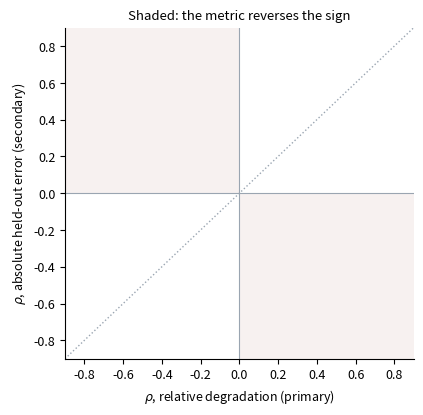

Write Python code to recreate this figure.
#!/usr/bin/env python3
"""Regenerate every paper figure and table from the result JSONs.

    python scripts/make_figures.py --out paper/figures

Nothing here recomputes a result. Every number is read from `cache/*.json`,
which is what makes this safe to re-run: when an experiment is extended, the
figures and the LaTeX tables update together and the paper cannot drift out of
sync with the data behind it.

That drift is the specific failure this exists to prevent. A number quoted in an
abstract, copied by hand from a run that has since been superseded, is the
classic first-paper error and it is invisible to every reviewer until one of
them checks. It nearly happened here: the previous version of this file was
written for the 9- and 15-encoder runs and for a thesis since retired, so its
figures would have contradicted the tables in main.tex.

Figures follow docs/paper-numbers.md (the canonical record) and are ordered to
match the paper's argument:

  fig_discriminability   S4.1  five of eight axes cannot rank encoders
  fig_ranking            S4.3  the 20-encoder ranking with bootstrap CIs
  fig_signflip           S3.4  the metric choice reverses the conclusion
  fig_probe_vs_robust    S4.5  the original hypothesis, valid axes only
  fig_cortexbench        S4.4  the field's benchmark passes the same control
  fig_shift_ladder       S5    distribution-shift rungs in one space
  fig_r2_gap_success     S5    latent gap against task success

CONVENTION, matching the paper: rho relates the probe-R^2 ranking to the
RELATIVE-degradation ranking, oriented so POSITIVE means better probes degrade
MORE. The stored `rho` in e12_*.json is the negated form (e12_analyze.py
correlates -probe against rel). This file flips it once, at the point of use,
and never again -- getting that wrong would invert every claim in the paper.

Outputs, per figure: a PDF for the paper, a PNG for looking at, and a `.tex`
fragment for tables that can be \\input directly.
"""

from __future__ import annotations

import argparse
import json
from pathlib import Path

import matplotlib
matplotlib.use("Agg")
import matplotlib.pyplot as plt  # noqa: E402
import numpy as np  # noqa: E402

CACHE = Path("cache")
BOOT = 20000
RNG = np.random.default_rng(0)

AXES = ["lighting", "texture", "clutter", "noise",
        "defocus", "compress", "exposure", "lowres"]

#: Consistent identity per encoder across every figure -- a reader tracking
#: V-JEPA between two plots should not have to re-read the legend. Families
#: share a hue; the untrained control is grey and starred everywhere so it
#: stays findable, which matters because it is the paper's control.
STYLE = {
    "vjepa2": ("#d62728", "o"), "ijepa": ("#ff9896", "o"),
    "dinov2": ("#1f77b4", "s"), "dinov2-large": ("#aec7e8", "s"),
    "dinov3": ("#17becf", "s"), "dinov3-large": ("#9edae5", "s"),
    "siglip2": ("#2ca02c", "^"), "siglip1": ("#98df8a", "^"),
    "aimv2": ("#9467bd", "D"),
    "clip": ("#ff7f0e", "v"), "clip-large": ("#ffbb78", "v"),
    "vit-in1k": ("#8c564b", "P"), "vit-large": ("#c49c94", "P"),
    "vc1": ("#e377c2", "X"), "vc1-large": ("#f7b6d2", "X"),
    "mae": ("#bcbd22", "<"), "beit": ("#dbdb8d", "<"),
    "convnext": ("#7b4173", "h"), "convnext-large": ("#ce6dbd", "h"),
    "resnet50": ("#843c39", "h"), "swin": ("#5254a3", ">"),
    "random": ("#7f7f7f", "*"),
}
TEAL, GREY, EXCL = "#0E6E6E", "#7f7f7f", "#9B3D30"


def style(name):
    return STYLE.get(name, ("#333333", "o"))


def save(fig, out: Path, name: str) -> None:
    out.mkdir(parents=True, exist_ok=True)
    for ext in ("pdf", "png"):
        fig.savefig(out / f"{name}.{ext}", bbox_inches="tight", dpi=200)
    plt.close(fig)
    print(f"  {name}.pdf / .png")


def load(name: str):
    p = CACHE / name
    return json.loads(p.read_text()) if p.exists() else None


def rel_of(c: dict) -> float:
    """Relative degradation, the registered primary metric."""
    return c.get("rel", c["held"] / max(c["ref_mse"], 1e-9))


def boot_ci(vals: np.ndarray, n: int = BOOT):
    """Percentile CI over a resampled mean. The resampling unit is the
    axis-task CELL; encoders are resampled jointly elsewhere so comparisons
    stay paired."""
    idx = RNG.integers(0, len(vals), (n, len(vals)))
    b = vals[idx].mean(1)
    return float(np.percentile(b, 2.5)), float(np.percentile(b, 97.5))


def valid_axes(d: dict) -> list:
    return [a for a in AXES
            if a in d and isinstance(d[a], dict) and d[a].get("rho") is not None]


# ------------------------------------------------------------------ figure 1
def fig_discriminability(out: Path) -> None:
    """Where the untrained control ranks, per axis, both tasks.

    The paper's strongest claim, and previously the one with no figure.
    Plotted as a fraction of the field rather than a raw rank: the two tasks
    have different encoder counts (22 vs 20 -- MAE and ResNet-50 fail
    pickplace's reference floor), and raw ranks would make those scales look
    comparable when they are not.
    """
    tasks = [(t, load(f"e12_{t}.json")) for t in ("push", "pickplace")]
    tasks = [(t, d) for t, d in tasks if d]
    if not tasks:
        return
    fig, ax = plt.subplots(figsize=(7.2, 3.5))
    w, task_labels = 0.38, []
    for k, (task, d) in enumerate(tasks):
        xs, ys, cols = [], [], []
        n_seen = 0
        for i, a in enumerate(AXES):
            c = d.get(a)
            if not c or "rows" not in c:
                continue
            n = len(c["rows"])
            n_seen = n
            order = sorted(c["rows"], key=lambda e: c["rows"][e]["held"])
            if "random" not in order:
                continue
            xs.append(i + (k - 0.5) * w)
            ys.append((order.index("random") + 1) / n)
            cols.append(GREY if c.get("rho") is not None else EXCL)
        ax.bar(xs, ys, width=w, color=cols, edgecolor="white", linewidth=.6,
               hatch=("" if k == 0 else "///"))
        task_labels.append(f"{task}  (n={n_seen})")
    ax.axhline(2 / 3, ls="--", lw=1.1, color="#131A24")
    ax.text(-0.45, 2 / 3 + .02, "worst-third threshold", fontsize=8)
    ax.set_xticks(range(len(AXES)))
    ax.set_xticklabels(AXES, rotation=20, ha="right")
    ax.set_ylabel("rank of untrained control\n(fraction of field; 1.0 = worst)")
    ax.set_ylim(0, 1.08)
    ax.set_title("An axis below the line cannot separate trained from "
                 "untrained features", fontsize=9.5)
    # Two legends: colour carries the verdict, hatch carries the task. One
    # combined legend would imply the two encode the same thing.
    verdict = ax.legend(
        [plt.Rectangle((0, 0), 1, 1, color=GREY),
         plt.Rectangle((0, 0), 1, 1, color=EXCL)],
        ["discriminates", "excluded"],
        frameon=False, fontsize=8, loc="upper left")
    ax.add_artist(verdict)
    ax.legend([plt.Rectangle((0, 0), 1, 1, facecolor="white",
                             edgecolor="#3D4956", hatch=h)
               for h in ("", "///")],
              task_labels, frameon=False, fontsize=8, loc="upper right")
    save(fig, out, "fig_discriminability")


# ------------------------------------------------------------------ figure 2
def fig_ranking(out: Path) -> None:
    """The encoder ranking as a dot-and-interval plot.

    A forest plot rather than a bar chart: the claim is a TOP GROUP, not a
    winner (V-JEPA 2 and AIMv2 are not distinguishable), and overlapping
    intervals show that where bars would imply a strict order.
    """
    cells = {}
    for task in ("push", "pickplace"):
        d = load(f"e12_{task}.json")
        if not d:
            continue
        for a in valid_axes(d):
            cells[(task, a)] = {e: rel_of(c) for e, c in d[a]["rows"].items()}
    if not cells:
        return
    keys = sorted(cells)
    encs = sorted(set.intersection(*(set(cells[k]) for k in keys)))
    M = np.array([[cells[k][e] for k in keys] for e in encs])
    means = M.mean(1)
    order = np.argsort(means)

    fig, ax = plt.subplots(figsize=(6.4, 6.4))
    for row, i in enumerate(order):
        col, mk = style(encs[i])
        lo, hi = boot_ci(M[i])
        ax.plot([lo, hi], [row, row], color=col, lw=2, alpha=.55,
                solid_capstyle="round")
        ax.plot(means[i], row, mk, color=col, ms=6.5,
                markeredgecolor="white", markeredgewidth=.6)
    ax.set_yticks(range(len(order)))
    ax.set_yticklabels([encs[i] for i in order], fontsize=8)
    ax.invert_yaxis()
    ax.axvline(1.0, ls=":", lw=1, color="#131A24")
    ax.set_xscale("log")
    ax.set_xlabel("relative degradation, log scale\n"
                  "(1.0 = no loss under shift; lower is better)")
    ax.set_title(f"{len(encs)} encoders, {len(keys)} valid cells, "
                 "95% paired bootstrap CI", fontsize=9.5)
    save(fig, out, "fig_ranking")


# ------------------------------------------------------------------ figure 3
def fig_signflip(out: Path) -> None:
    """Primary against secondary metric, per valid cell.

    Points in the shaded quadrants are cells where the metric choice reverses
    the conclusion -- the entanglement result made visual.
    """
    fig, ax = plt.subplots(figsize=(4.5, 4.3))
    for task, mk in (("push", "o"), ("pickplace", "s")):
        d = load(f"e12_{task}.json")
        if not d:
            continue
        for a in valid_axes(d):
            # Stored rho is negated; flip once here to the paper's convention.
            x, y = -d[a]["rho"], -d[a].get("rho_abs", float("nan"))
            ax.plot(x, y, mk, ms=7, color=TEAL, alpha=.85,
                    markeredgecolor="white")
            ax.annotate(f"{task[:4]}/{a[:4]}", (x, y), fontsize=6.5,
                        xytext=(4, 3), textcoords="offset points")
    lim = 0.9
    ax.fill_between([-lim, 0], 0, lim, color=EXCL, alpha=.07, lw=0)
    ax.fill_between([0, lim], -lim, 0, color=EXCL, alpha=.07, lw=0)
    ax.axhline(0, lw=.8, color="#9aa5b1")
    ax.axvline(0, lw=.8, color="#9aa5b1")
    ax.plot([-lim, lim], [-lim, lim], ls=":", lw=1, color="#9aa5b1")
    ax.set_xlim(-lim, lim)
    ax.set_ylim(-lim, lim)
    ax.set_xlabel(r"$\rho$, relative degradation (primary)")
    ax.set_ylabel(r"$\rho$, absolute held-out error (secondary)")
    ax.set_title("Shaded: the metric reverses the sign", fontsize=9.5)
    save(fig, out, "fig_signflip")


# ------------------------------------------------------------------ figure 4
def fig_probe_vs_robust(out: Path) -> None:
    """Probe accuracy against relative degradation, one panel per valid axis.

    A scatter rather than a bar chart because the claim concerns the STRENGTH
    of a relationship, and strength is only legible when the spread is visible.
    Excluded axes are deliberately absent: plotting them would invite reading a
    ranking off an axis that cannot rank.
    """
    for task in ("push", "pickplace"):
        d = load(f"e12_{task}.json")
        if not d:
            continue
        va = valid_axes(d)
        if not va:
            continue
        fig, axes = plt.subplots(1, len(va), figsize=(3.1 * len(va), 3.2),
                                 squeeze=False)
        for ax, a in zip(axes[0], va):
            for e, c in d[a]["rows"].items():
                col, mk = style(e)
                ax.plot(c["probe"], rel_of(c), mk, color=col, ms=6,
                        markeredgecolor="white", markeredgewidth=.5)
            ax.set_yscale("log")
            ax.axhline(1.0, ls=":", lw=.9, color="#9aa5b1")
            ax.set_title(f"{a}   " + r"$\rho$ = " + f"{-d[a]['rho']:+.3f}",
                         fontsize=9)
            ax.set_xlabel(r"probe $R^2$")
        axes[0][0].set_ylabel("relative degradation (log)")
        fig.suptitle(f"{task}: probe accuracy against robustness, "
                     "valid axes only", fontsize=10)
        save(fig, out, f"fig_probe_vs_robust_{task}")


# ------------------------------------------------------------------ figure 5
def fig_cortexbench(out: Path) -> None:
    """The same control on CortexBench's own demonstrations.

    The scoping result: the field's task-variation benchmark passes the control
    our corruption axes fail. Ordered by pen-v0 so VC-1's position relative to
    a plain supervised ViT is readable.
    """
    ds = {t: load(f"cortexbench_{t}.json") for t in ("pen-v0", "relocate-v0")}
    ds = {t: d for t, d in ds.items() if d}
    if not ds:
        return
    first = list(ds.values())[0]
    encs = sorted(set.intersection(*(set(d["rows"]) for d in ds.values())),
                  key=lambda e: -first["rows"][e]["probe"])
    fig, ax = plt.subplots(figsize=(6.8, 3.6))
    w = 0.38
    for k, (t, d) in enumerate(ds.items()):
        vals = [d["rows"][e]["probe"] for e in encs]
        cols = [EXCL if e == "RANDOM" else (TEAL if k == 0 else "#48B3AC")
                for e in encs]
        ax.bar(np.arange(len(encs)) + (k - .5) * w, vals, width=w, color=cols,
               edgecolor="white", linewidth=.5,
               label=f"{t}   control {d['random_rank']}/{d['n_arms']}")
    ax.axhline(0, lw=.8, color="#131A24")
    ax.set_xticks(range(len(encs)))
    ax.set_xticklabels(encs, rotation=35, ha="right", fontsize=7.5)
    ax.set_ylabel(r"probe $R^2$")
    ax.set_title("CortexBench Adroit: the untrained control ranks last on "
                 "both tasks", fontsize=9.5)
    ax.legend(frameon=False, fontsize=8, loc="lower left")
    save(fig, out, "fig_cortexbench")


# ------------------------------------------------------------------ figure 6
def fig_shift_ladder(out: Path) -> None:
    d = load("e2_rungs.json")
    if not d or "rungs" not in d:
        return
    rungs = [(k, v) for k, v in d["rungs"].items()
             if isinstance(v, dict) and "mean" in v]
    rungs.sort(key=lambda kv: kv[1]["mean"])
    fig, ax = plt.subplots(figsize=(6.2, 3.2))
    ys = np.arange(len(rungs))
    ax.barh(ys, [v["mean"] for _, v in rungs],
            xerr=[v["sd"] for _, v in rungs], color=TEAL, alpha=.85,
            error_kw={"lw": 1, "ecolor": "#131A24"})
    ax.set_yticks(ys)
    ax.set_yticklabels([str(k) for k, _ in rungs], fontsize=8)
    ax.set_xlabel("Frechet distance between latent sets")
    ax.set_title("Distribution-shift rungs measured in one space "
                 "(mean $\\pm$ sd)", fontsize=9.5)
    save(fig, out, "fig_shift_ladder")


# ------------------------------------------------------------------ figure 7
def fig_r2_gap_success(out: Path) -> None:
    d = load("r2_task_success_reach.json")
    if not d or "poses" not in d:
        return
    g = np.array([p["gap"] for p in d["poses"]], float)
    s = np.array([p["success"] for p in d["poses"]], float)
    fig, ax = plt.subplots(figsize=(4.5, 3.4))
    ax.errorbar(g, s, yerr=[p.get("sd", 0) for p in d["poses"]], fmt="o",
                color=TEAL, ms=5, lw=.9, capsize=2, alpha=.9)
    if "reference" in d:
        ax.axhline(d["reference"]["success"], ls=":", lw=1, color=EXCL)
        ax.text(g.max(), d["reference"]["success"] + .012, "reference",
                ha="right", fontsize=7.5, color=EXCL)
    ax.set_xlabel("latent gap from reference")
    ax.set_ylabel("task success")
    ci = d.get("ci95", [float("nan"), float("nan")])
    ax.set_title(r"$\rho$ = " + f"{d.get('rho', float('nan')):+.3f}   "
                 f"95% CI [{ci[0]:+.3f}, {ci[1]:+.3f}]", fontsize=9.5)
    save(fig, out, "fig_r2_gap_success")


# ------------------------------------------------------------------- tables
def table_e12(out: Path, task: str) -> None:
    """Appendix table: every cell, both metrics, exclusions with reasons."""
    d = load(f"e12_{task}.json")
    if not d:
        return
    L = [r"\begin{tabular}{lrrrl}", r"\toprule",
         r"Axis & $n$ & $\rho$ (rel.) & $\rho$ (abs.) & Status \\",
         r"\midrule"]
    for a in AXES:
        c = d.get(a)
        if not c or "rows" not in c:
            continue
        n = len(c["rows"])
        if c.get("rho") is None:
            why = (f"excluded, control {c.get('random_rank', '?')}/{n}"
                   if c.get("e12d_fired") else "excluded")
            L.append(f"{a} & {n} & --- & --- & {why} \\\\")
        else:
            L.append(f"{a} & {n} & ${-c['rho']:+.3f}$ & "
                     f"${-c.get('rho_abs', float('nan')):+.3f}$ & valid \\\\")
    e = d.get("e12a", {})
    L += [r"\midrule",
          f"\\multicolumn{{5}}{{l}}{{mean $|\\rho|$ = "
          f"{e.get('mean_abs', float('nan')):.3f} over "
          f"{e.get('n_valid_axes', 0)} valid axes}} \\\\",
          r"\bottomrule", r"\end{tabular}"]
    out.mkdir(parents=True, exist_ok=True)
    (out / f"table_e12_{task}.tex").write_text("\n".join(L) + "\n")
    print(f"  table_e12_{task}.tex")


def main() -> int:
    ap = argparse.ArgumentParser()
    ap.add_argument("--out", default="paper/figures")
    args = ap.parse_args()
    out = Path(args.out)

    plt.rcParams.update({
        "font.size": 9, "axes.titlesize": 10, "figure.dpi": 120,
        "savefig.bbox": "tight", "axes.spines.top": False,
        "axes.spines.right": False,
    })

    print("figures:")
    fig_discriminability(out)
    fig_ranking(out)
    fig_signflip(out)
    fig_probe_vs_robust(out)
    fig_cortexbench(out)
    fig_shift_ladder(out)
    fig_r2_gap_success(out)
    for t in ("push", "pickplace"):
        table_e12(out, t)
    print(f"\nwrote to {out}/  -- re-run after any experiment to refresh")
    return 0


if __name__ == "__main__":
    raise SystemExit(main())
